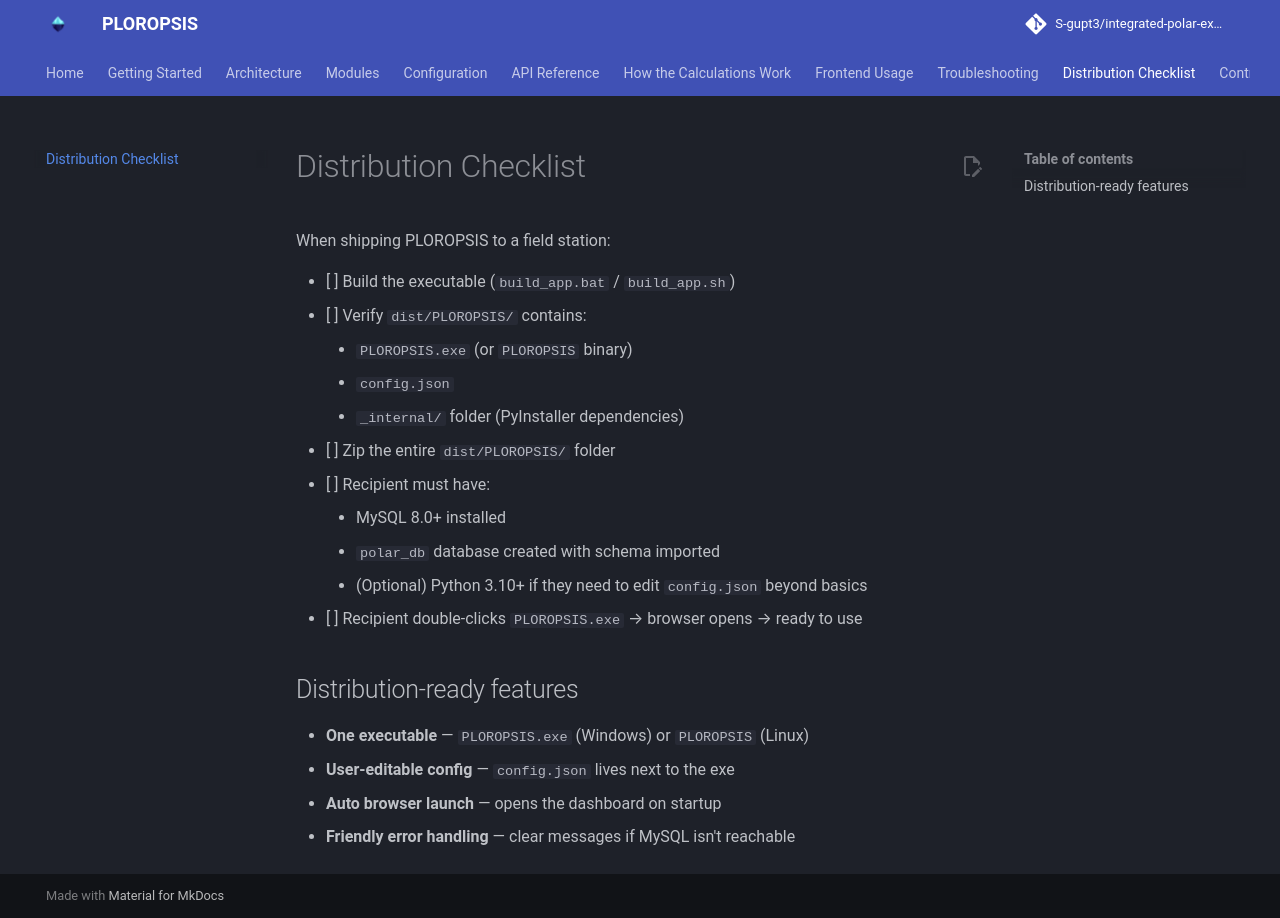

repository: S-gupt3/integrated-polar-expedition-logistic · page: distribution/index.html · generator: mkdocs

# Distribution Checklist

When shipping PLOROPSIS to a field station:

- [ ] Build the executable (`build_app.bat` / `build_app.sh`)
- [ ] Verify `dist/PLOROPSIS/` contains:
    - `PLOROPSIS.exe` (or `PLOROPSIS` binary)
    - `config.json`
    - `_internal/` folder (PyInstaller dependencies)
- [ ] Zip the entire `dist/PLOROPSIS/` folder
- [ ] Recipient must have:
    - MySQL 8.0+ installed
    - `polar_db` database created with schema imported
    - (Optional) Python 3.10+ if they need to edit `config.json` beyond basics
- [ ] Recipient double-clicks `PLOROPSIS.exe` → browser opens → ready to use

## Distribution-ready features

- **One executable** — `PLOROPSIS.exe` (Windows) or `PLOROPSIS` (Linux)
- **User-editable config** — `config.json` lives next to the exe
- **Auto browser launch** — opens the dashboard on startup
- **Friendly error handling** — clear messages if MySQL isn't reachable
